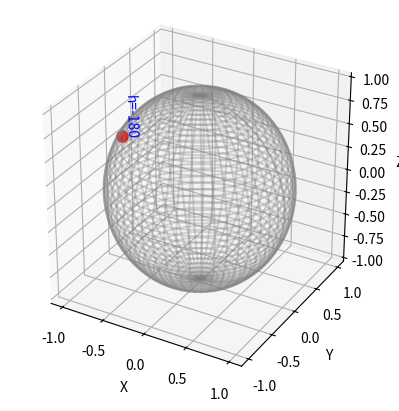

Generate this figure with matplotlib:
import numpy as np
import matplotlib.pyplot as plt
from matplotlib.animation import FuncAnimation

latitude = 20     # широта 
azimuth = 200    # азимут 
hour_angle = -50  # часовой угол рт)

lat = np.radians(latitude)

fig = plt.figure()
ax = fig.add_subplot(111, projection='3d')

u = np.linspace(0, 2*np.pi, 50)
v = np.linspace(0, np.pi, 50)
xs = np.outer(np.cos(u), np.sin(v))
ys = np.outer(np.sin(u), np.sin(v))
zs = np.outer(np.ones_like(u), np.cos(v))
ax.plot_wireframe(xs, ys, zs, color='gray', alpha=0.3)

ax.set_box_aspect([1,1,1])
ax.set_xlabel('X')
ax.set_ylabel('Y')
ax.set_zlabel('Z')

point, = ax.plot([], [], [], 'ro', markersize=8)
text = ax.text(0,0,0,"", color='blue')


def update(h_angle):
    
    h_rad = np.radians(h_angle)

    x = np.cos(lat) * np.cos(h_rad)
    y = np.cos(lat) * np.sin(h_rad)
    z = np.sin(lat)
    point.set_data([x], [y])
    point.set_3d_properties([z])
    text.set_position((x, y))
    text.set_3d_properties(z)
    text.set_text(f'h={int(h_angle)}')
    return point, text

ani = FuncAnimation(fig, update, frames=np.linspace(-180, 180, 120), interval=100, blit=True)

plt.show()
plt.savefig('fig_9.png')
